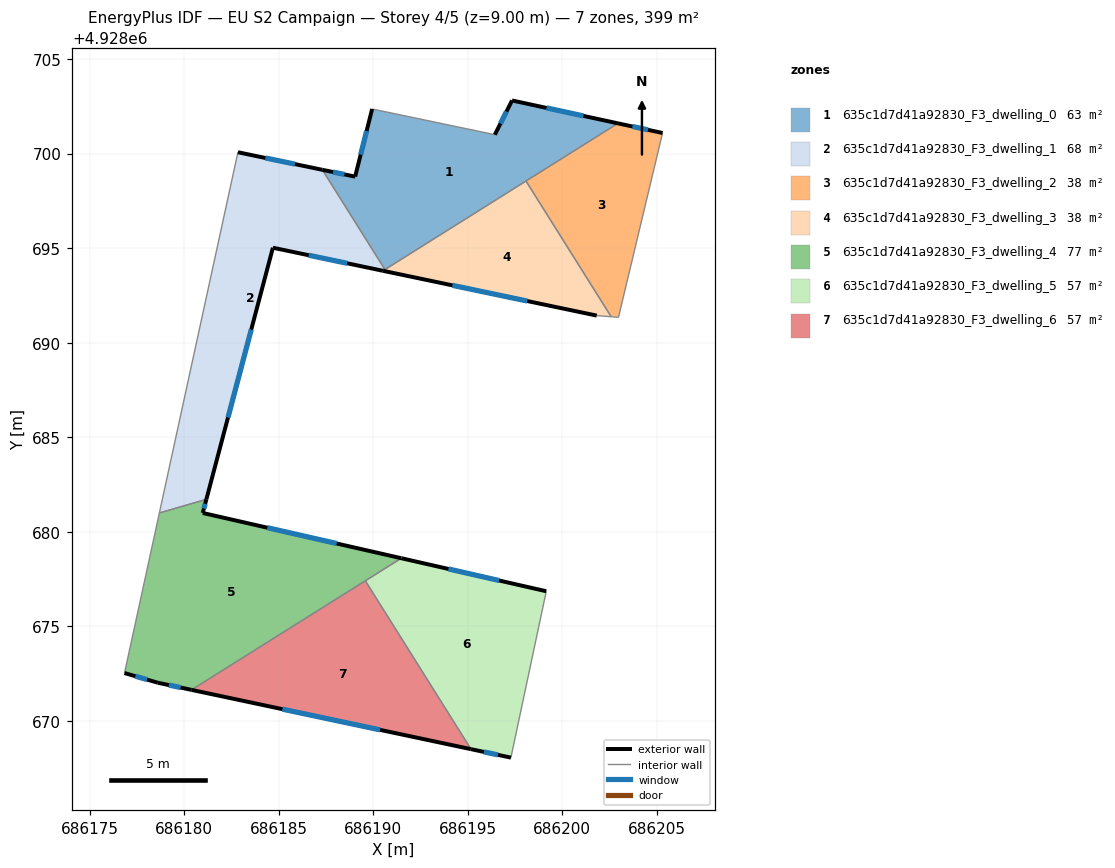
=== STOREY PLAN SPEC (per zone: floor XY polygon, exterior-wall plan segments, windows/doors) ===
zone 1: 635c1d7d41a92830_F3_dwelling_0  (63.2 m²)
  floor: (686202.95, 4928701.60) (686190.63, 4928693.87) (686187.32, 4928699.14) (686189.05, 4928698.78) (686189.95, 4928702.36) (686196.44, 4928701.00) (686197.35, 4928702.81)
  exterior wall: (686197.35, 4928702.81) – (686196.44, 4928701.00)  [2.0 m]
    window: (686197.05, 4928702.22) – (686196.73, 4928701.59)  [0.7 m²]
  exterior wall: (686202.95, 4928701.60) – (686197.35, 4928702.81)  [5.7 m]
    window: (686201.13, 4928702.00) – (686199.17, 4928702.42)  [2.1 m²]
  exterior wall: (686189.05, 4928698.78) – (686187.32, 4928699.14)  [1.8 m]
    window: (686188.49, 4928698.90) – (686187.88, 4928699.03)  [0.6 m²]
  exterior wall: (686189.95, 4928702.36) – (686189.05, 4928698.78)  [3.7 m]
    window: (686189.66, 4928701.20) – (686189.34, 4928699.95)  [1.4 m²]
  interior walls: 4
zone 2: 635c1d7d41a92830_F3_dwelling_1  (67.8 m²)
  floor: (686187.32, 4928699.14) (686190.63, 4928693.87) (686190.52, 4928693.80) (686184.70, 4928695.02) (686181.18, 4928681.71) (686178.69, 4928680.99) (686182.85, 4928700.07)
  exterior wall: (686187.32, 4928699.14) – (686182.85, 4928700.07)  [4.6 m]
    window: (686185.86, 4928699.45) – (686184.30, 4928699.77)  [1.7 m²]
  exterior wall: (686184.70, 4928695.02) – (686190.52, 4928693.80)  [5.9 m]
    window: (686186.59, 4928694.63) – (686188.63, 4928694.20)  [2.2 m²]
  exterior wall: (686181.18, 4928681.71) – (686184.70, 4928695.02)  [13.8 m]
    window: (686182.32, 4928686.04) – (686183.55, 4928690.70)  [5.0 m²]
  interior walls: 4
zone 3: 635c1d7d41a92830_F3_dwelling_2  (38.4 m²)
  floor: (686205.31, 4928701.09) (686202.98, 4928691.34) (686202.96, 4928691.34) (686202.59, 4928691.37) (686198.09, 4928698.55) (686202.95, 4928701.60)
  exterior wall: (686205.31, 4928701.09) – (686202.95, 4928701.60)  [2.4 m]
    window: (686204.54, 4928701.26) – (686203.72, 4928701.44)  [0.9 m²]
  interior walls: 5
zone 4: 635c1d7d41a92830_F3_dwelling_3  (38.4 m²)
  floor: (686198.09, 4928698.55) (686202.59, 4928691.37) (686201.83, 4928691.43) (686190.52, 4928693.80)
  exterior wall: (686190.52, 4928693.80) – (686201.83, 4928691.43)  [11.6 m]
    window: (686194.20, 4928693.03) – (686198.15, 4928692.20)  [4.2 m²]
  interior walls: 4
zone 5: 635c1d7d41a92830_F3_dwelling_4  (77.4 m²)
  floor: (686191.49, 4928678.60) (686180.40, 4928671.64) (686178.62, 4928672.01) (686176.85, 4928672.53) (686178.69, 4928680.99) (686181.18, 4928681.71) (686180.99, 4928680.99)
  exterior wall: (686178.62, 4928672.01) – (686180.40, 4928671.64)  [1.8 m]
    window: (686179.20, 4928671.89) – (686179.82, 4928671.76)  [0.7 m²]
  exterior wall: (686176.85, 4928672.53) – (686178.62, 4928672.01)  [1.8 m]
    window: (686177.43, 4928672.36) – (686178.04, 4928672.18)  [0.7 m²]
  exterior wall: (686180.99, 4928680.99) – (686181.18, 4928681.71)  [0.7 m]
    window: (686181.05, 4928681.23) – (686181.12, 4928681.48)  [0.3 m²]
  exterior wall: (686191.49, 4928678.60) – (686180.99, 4928680.99)  [10.8 m]
    window: (686188.08, 4928679.38) – (686184.40, 4928680.21)  [3.9 m²]
  interior walls: 4
zone 6: 635c1d7d41a92830_F3_dwelling_5  (57.0 m²)
  floor: (686199.16, 4928676.85) (686197.29, 4928668.05) (686195.18, 4928668.50) (686189.59, 4928677.41) (686191.49, 4928678.60)
  exterior wall: (686195.18, 4928668.50) – (686197.29, 4928668.05)  [2.2 m]
    window: (686195.86, 4928668.36) – (686196.60, 4928668.20)  [0.8 m²]
  exterior wall: (686199.16, 4928676.85) – (686191.49, 4928678.60)  [7.9 m]
    window: (686196.67, 4928677.42) – (686193.98, 4928678.03)  [2.9 m²]
  interior walls: 3
zone 7: 635c1d7d41a92830_F3_dwelling_6  (57.0 m²)
  floor: (686189.59, 4928677.41) (686195.18, 4928668.50) (686180.40, 4928671.64)
  exterior wall: (686180.40, 4928671.64) – (686195.18, 4928668.50)  [15.1 m]
    window: (686185.20, 4928670.62) – (686190.37, 4928669.52)  [5.5 m²]
  interior walls: 2

=== DERIVED (storey summary) ===
Building: EU S2 Campaign
Storey: 4 of 5  (floor level z = 9.00 m)
Storey gross floor area: 399.3 m²
Zones on this storey: 7
  - 635c1d7d41a92830_F3_dwelling_0: floor 63.2 m²; exterior wall 13.2 m (39.6 m²); 4 window(s) 4.8 m²; WWR 12.2%
  - 635c1d7d41a92830_F3_dwelling_1: floor 67.8 m²; exterior wall 24.3 m (72.8 m²); 3 window(s) 8.9 m²; WWR 12.2%
  - 635c1d7d41a92830_F3_dwelling_2: floor 38.4 m²; exterior wall 2.4 m (7.2 m²); 1 window(s) 0.9 m²; WWR 12.2%
  - 635c1d7d41a92830_F3_dwelling_3: floor 38.4 m²; exterior wall 11.6 m (34.7 m²); 1 window(s) 4.2 m²; WWR 12.2%
  - 635c1d7d41a92830_F3_dwelling_4: floor 77.4 m²; exterior wall 15.2 m (45.5 m²); 4 window(s) 5.6 m²; WWR 12.2%
  - 635c1d7d41a92830_F3_dwelling_5: floor 57.0 m²; exterior wall 10.0 m (30.1 m²); 2 window(s) 3.7 m²; WWR 12.2%
  - 635c1d7d41a92830_F3_dwelling_6: floor 57.0 m²; exterior wall 15.1 m (45.3 m²); 1 window(s) 5.5 m²; WWR 12.2%
Zone adjacency (shared interzone walls):
  - 635c1d7d41a92830_F3_dwelling_0 ↔ 635c1d7d41a92830_F3_dwelling_1
  - 635c1d7d41a92830_F3_dwelling_0 ↔ 635c1d7d41a92830_F3_dwelling_2
  - 635c1d7d41a92830_F3_dwelling_0 ↔ 635c1d7d41a92830_F3_dwelling_3
  - 635c1d7d41a92830_F3_dwelling_1 ↔ 635c1d7d41a92830_F3_dwelling_3
  - 635c1d7d41a92830_F3_dwelling_1 ↔ 635c1d7d41a92830_F3_dwelling_4
  - 635c1d7d41a92830_F3_dwelling_2 ↔ 635c1d7d41a92830_F3_dwelling_3
  - 635c1d7d41a92830_F3_dwelling_4 ↔ 635c1d7d41a92830_F3_dwelling_5
  - 635c1d7d41a92830_F3_dwelling_4 ↔ 635c1d7d41a92830_F3_dwelling_6
  - 635c1d7d41a92830_F3_dwelling_5 ↔ 635c1d7d41a92830_F3_dwelling_6